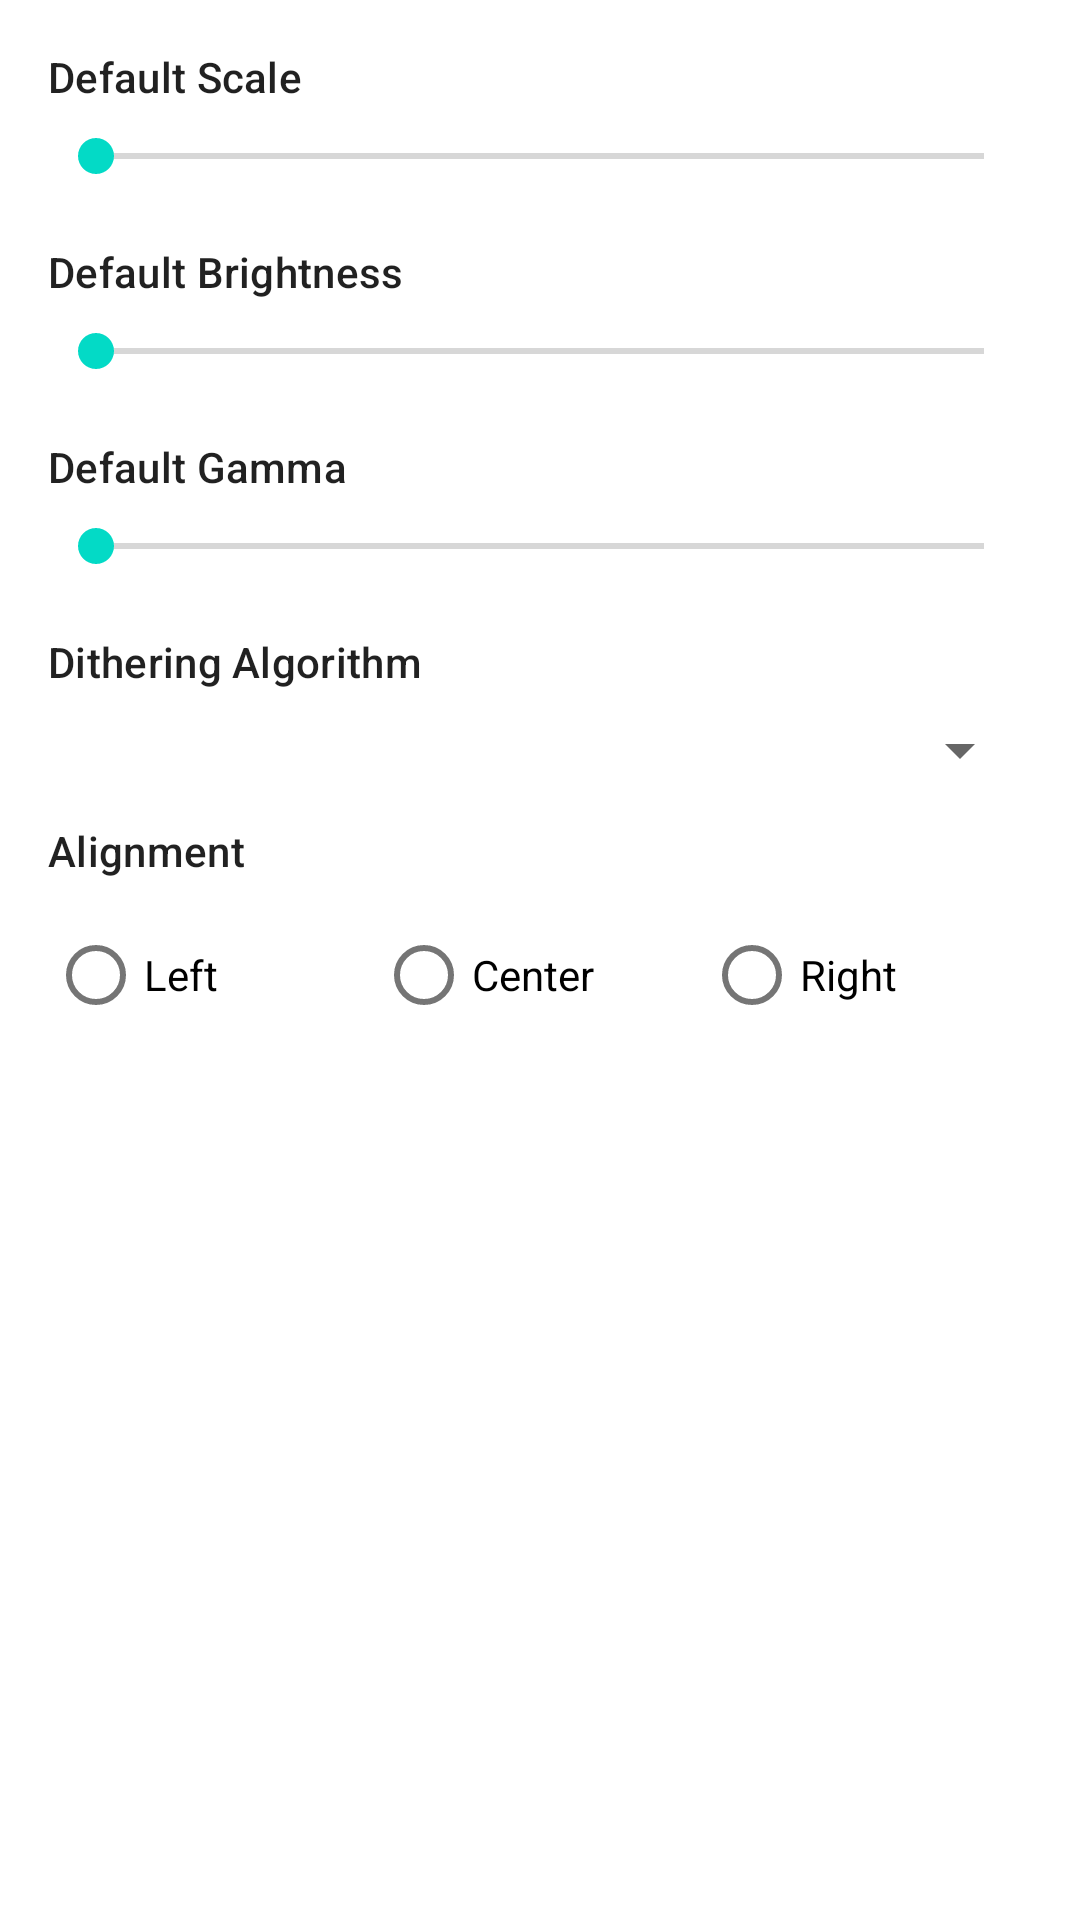

Layout XML and referenced resources for this Android screen:
<!-- AndroidManifest.xml: application theme Theme.SunmiPrinter -->
<!-- res/layout/view_feature_defaults.xml -->
<?xml version="1.0" encoding="utf-8"?>
<LinearLayout xmlns:android="http://schemas.android.com/apk/res/android"
    android:layout_width="match_parent"
    android:layout_height="wrap_content"
    android:orientation="vertical"
    android:padding="16dp">

    <TextView
        android:id="@+id/scaleLabel"
        android:layout_width="match_parent"
        android:layout_height="wrap_content"
        android:text="Default Scale"
        style="@style/TextAppearance.Material3.LabelLarge" />

    <SeekBar
        android:id="@+id/scaleSeekBar"
        android:layout_width="match_parent"
        android:layout_height="wrap_content"
        android:max="90"
        android:paddingVertical="8dp" />

    <TextView
        android:id="@+id/brightnessLabel"
        android:layout_width="match_parent"
        android:layout_height="wrap_content"
        android:text="Default Brightness"
        android:layout_marginTop="12dp"
        style="@style/TextAppearance.Material3.LabelLarge" />

    <SeekBar
        android:id="@+id/brightnessSeekBar"
        android:layout_width="match_parent"
        android:layout_height="wrap_content"
        android:max="200"
        android:paddingVertical="8dp" />

    <TextView
        android:id="@+id/gammaLabel"
        android:layout_width="match_parent"
        android:layout_height="wrap_content"
        android:text="Default Gamma"
        android:layout_marginTop="12dp"
        style="@style/TextAppearance.Material3.LabelLarge" />

    <SeekBar
        android:id="@+id/gammaSeekBar"
        android:layout_width="match_parent"
        android:layout_height="wrap_content"
        android:max="200"
        android:paddingVertical="8dp" />

    <TextView
        android:layout_width="match_parent"
        android:layout_height="wrap_content"
        android:text="Dithering Algorithm"
        android:layout_marginTop="12dp"
        style="@style/TextAppearance.Material3.LabelLarge" />

    <Spinner
        android:id="@+id/ditherSpinner"
        android:layout_width="match_parent"
        android:layout_height="wrap_content"
        android:layout_marginTop="8dp" />

    <TextView
        android:layout_width="match_parent"
        android:layout_height="wrap_content"
        android:text="Alignment"
        android:layout_marginTop="12dp"
        style="@style/TextAppearance.Material3.LabelLarge" />

    <RadioGroup
        android:id="@+id/alignmentRadioGroup"
        android:layout_width="match_parent"
        android:layout_height="wrap_content"
        android:orientation="horizontal"
        android:layout_marginTop="8dp">

        <com.google.android.material.radiobutton.MaterialRadioButton
            android:id="@+id/alignLeftRadio"
            android:layout_width="0dp"
            android:layout_height="wrap_content"
            android:layout_weight="1"
            android:text="Left" />

        <com.google.android.material.radiobutton.MaterialRadioButton
            android:id="@+id/alignCenterRadio"
            android:layout_width="0dp"
            android:layout_height="wrap_content"
            android:layout_weight="1"
            android:text="Center" />

        <com.google.android.material.radiobutton.MaterialRadioButton
            android:id="@+id/alignRightRadio"
            android:layout_width="0dp"
            android:layout_height="wrap_content"
            android:layout_weight="1"
            android:text="Right" />
    </RadioGroup>

    <LinearLayout
        android:id="@+id/gapContainer"
        android:layout_width="match_parent"
        android:layout_height="wrap_content"
        android:orientation="vertical"
        android:visibility="gone">

        <TextView
            android:id="@+id/gapLabel"
            android:layout_width="match_parent"
            android:layout_height="wrap_content"
            android:text="Default Gap"
            android:layout_marginTop="12dp"
            style="@style/TextAppearance.Material3.LabelLarge" />

        <SeekBar
            android:id="@+id/gapSeekBar"
            android:layout_width="match_parent"
            android:layout_height="wrap_content"
            android:max="10"
            android:paddingVertical="8dp" />
    </LinearLayout>

</LinearLayout>
<!-- resources referenced by this layout -->
<resources>
  <style name="Theme.SunmiPrinter" parent="Theme.MaterialComponents.Light.NoActionBar" />
</resources>
